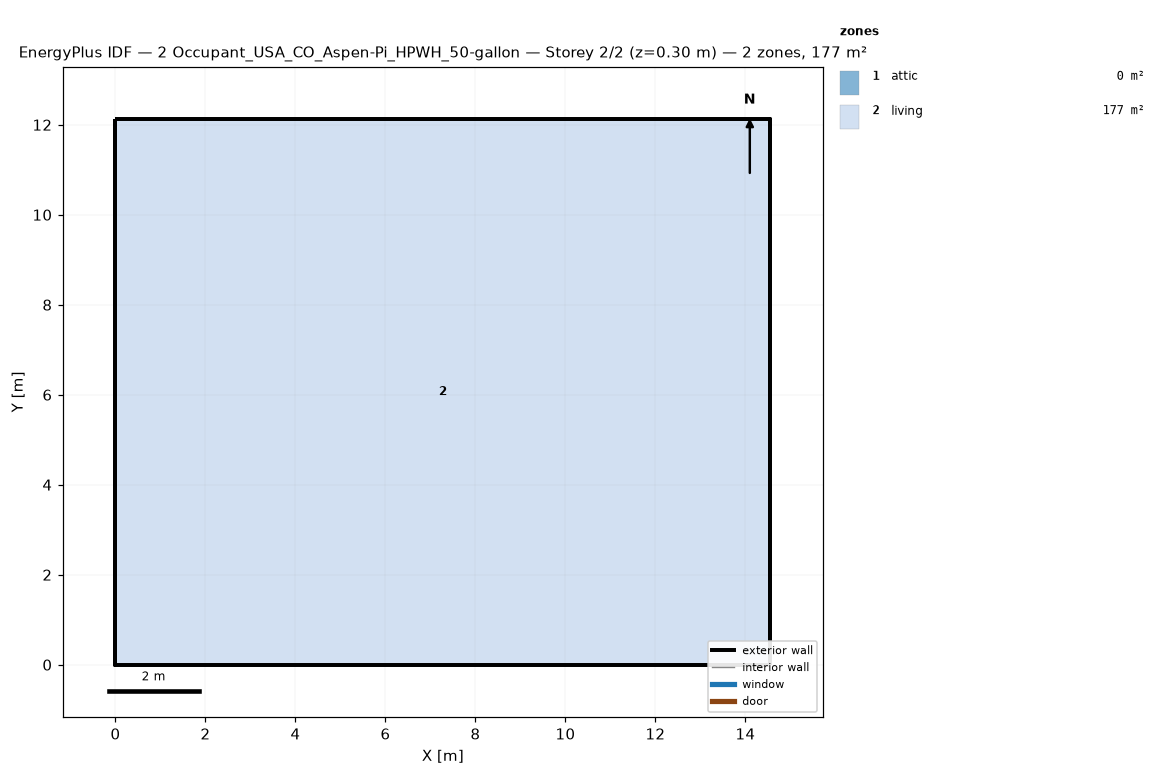
=== STOREY PLAN SPEC (per zone: floor XY polygon, exterior-wall plan segments, windows/doors) ===
zone 1: attic  (0.0 m²)
  exterior wall: (14.55, 0.00) – (14.55, 12.13) – (14.55, 6.06)  [18.2 m]
  exterior wall: (0.00, 12.13) – (0.00, 0.00) – (0.00, 6.06)  [18.2 m]
zone 2: living  (176.5 m²)
  floor: (0.00, 0.00) (0.00, 12.13) (14.55, 12.13) (14.55, 0.00)
  exterior wall: (0.00, 0.00) – (14.55, 0.00)  [14.6 m]
  exterior wall: (14.55, 0.00) – (14.55, 12.13)  [12.1 m]
  exterior wall: (14.55, 12.13) – (0.00, 12.13)  [14.6 m]
  exterior wall: (0.00, 12.13) – (0.00, 0.00)  [12.1 m]

=== DERIVED (storey summary) ===
Building: 2 Occupant_USA_CO_Aspen-Pi_HPWH_50-gallon
Storey: 2 of 2  (floor level z = 0.30 m)
Storey gross floor area: 176.5 m²
Zones on this storey: 2
  - attic: floor 0.0 m²; exterior wall 36.4 m (24.5 m²); WWR 0.0%
  - living: floor 176.5 m²; exterior wall 53.4 m (146.4 m²); WWR 0.0%
Zone adjacency: (none detected)